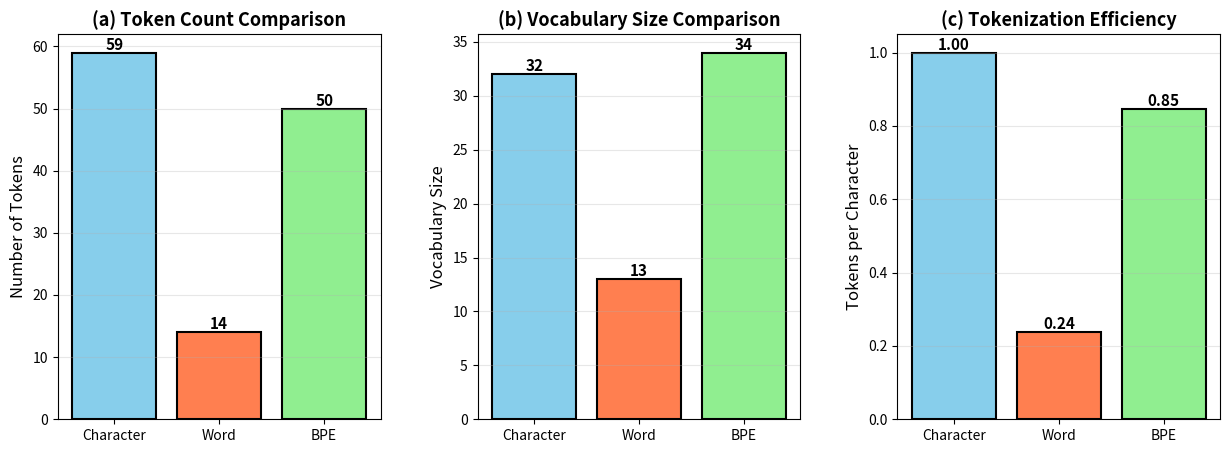
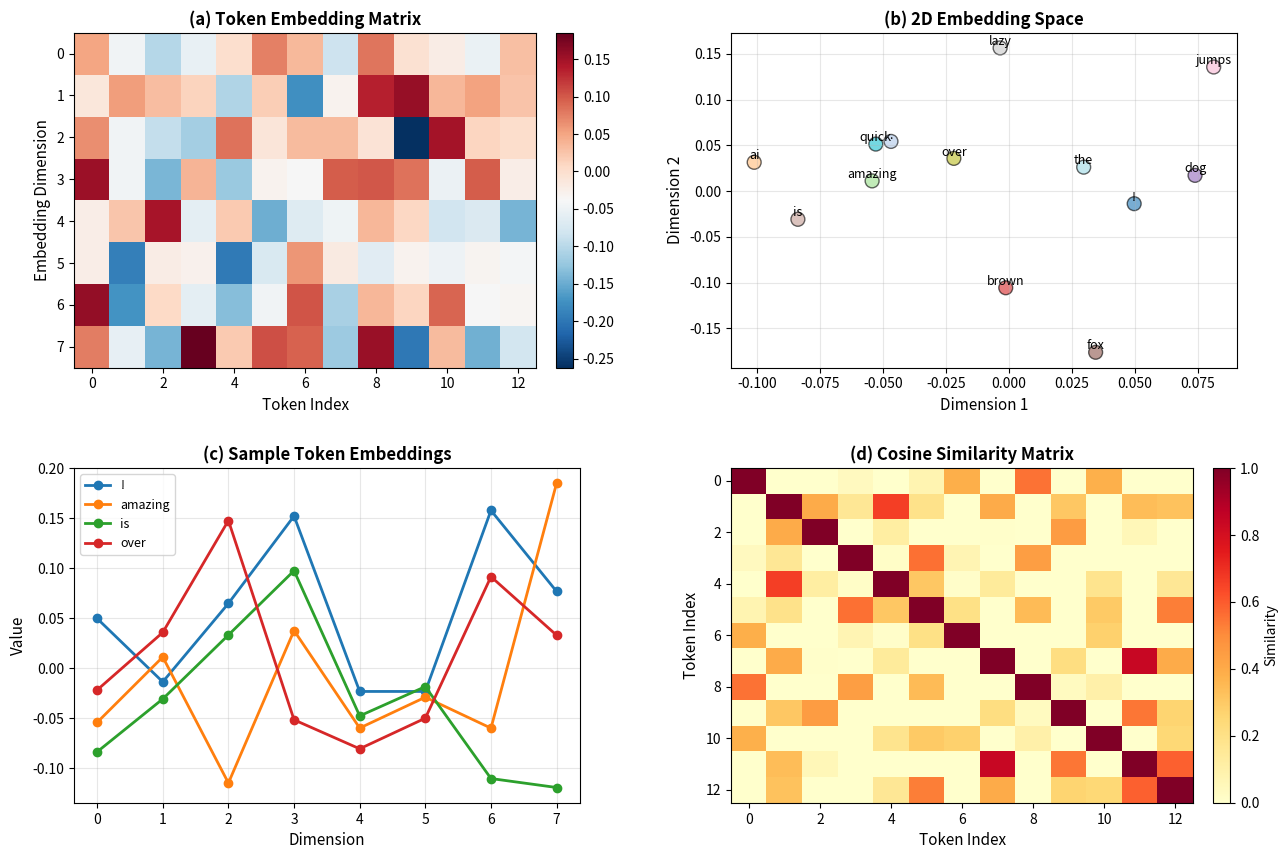
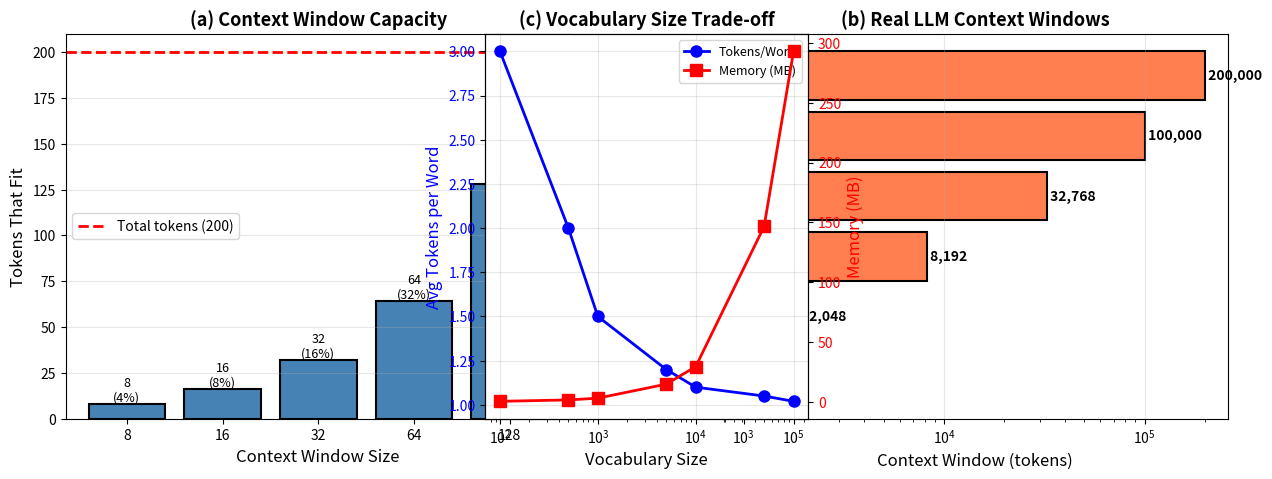
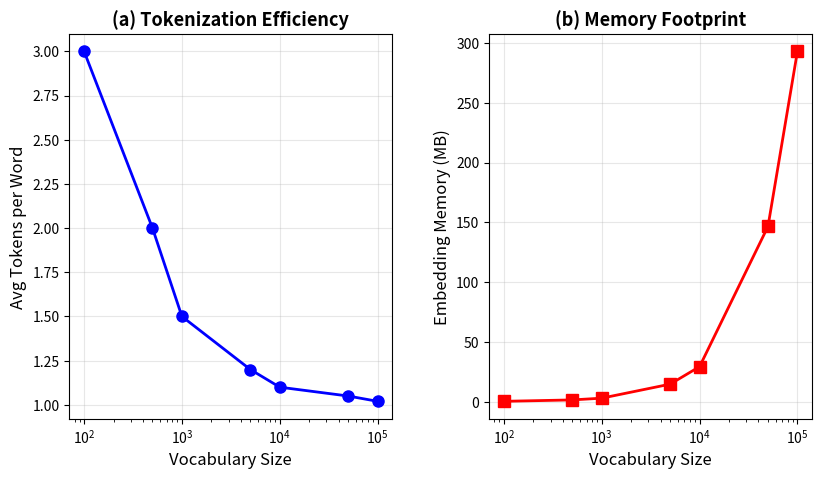

The matplotlib source for these figures, in order:
"""
01. Tokens and Embeddings - LLM의 기초
토큰과 임베딩 - LLM의 기본 구성 요소

Large Language Model이 텍스트를 처리하는 방법:
- Tokenization: 텍스트를 작은 단위로 분할
- Vocabulary: 모든 가능한 토큰의 집합
- Embedding: 토큰을 벡터로 변환
- Subword Tokenization: BPE, WordPiece

학습 목표:
1. Tokenization이 왜 필요한지
2. 다양한 Tokenization 방법
3. Token Embedding의 원리
4. Vocabulary 크기의 중요성
"""

import numpy as np
import matplotlib.pyplot as plt
import matplotlib.font_manager as fm
from matplotlib.gridspec import GridSpec
import os
from collections import Counter
import re

# 출력 디렉토리 확인
output_dir = 'outputs'
if not os.path.exists(output_dir):
    os.makedirs(output_dir)

print("="*70)
print("Tokens and Embeddings - Fundamentals of LLM")
print("="*70)

# 한글 폰트 설정
def set_korean_font():
    """한글 폰트를 설정합니다."""
    font_list = [f.name for f in fm.fontManager.ttflist]
    if 'Malgun Gothic' in font_list:
        plt.rcParams['font.family'] = 'Malgun Gothic'
    elif 'Gulim' in font_list:
        plt.rcParams['font.family'] = 'Gulim'
    elif 'Batang' in font_list:
        plt.rcParams['font.family'] = 'Batang'
    elif 'AppleGothic' in font_list:
        plt.rcParams['font.family'] = 'AppleGothic'
    plt.rcParams['axes.unicode_minus'] = False

set_korean_font()

# ============================================================================
# Tokenization Methods
# ============================================================================

def character_tokenization(text):
    """
    Character-level tokenization
    가장 간단한 방법: 각 문자가 하나의 토큰
    """
    return list(text)

def word_tokenization(text):
    """
    Word-level tokenization
    공백과 구두점으로 분리
    """
    # Simple word tokenization
    tokens = re.findall(r'\w+|[^\w\s]', text.lower())
    return tokens

def simple_bpe_tokenization(text, num_merges=10):
    """
    Simplified Byte Pair Encoding (BPE)

    BPE는 subword tokenization의 대표적 방법
    - 자주 등장하는 문자 쌍을 병합
    - OOV (Out-of-Vocabulary) 문제 해결

    Parameters:
    -----------
    text : str
        입력 텍스트
    num_merges : int
        병합 횟수

    Returns:
    --------
    tokens : list
        토큰 리스트
    vocab : set
        vocabulary
    """
    # Start with character-level
    tokens = [' '.join(list(word)) + ' </w>' for word in text.lower().split()]

    vocab = set()
    for token in tokens:
        vocab.update(token.split())

    # Perform merges
    for i in range(num_merges):
        # Count pairs
        pairs = Counter()
        for token in tokens:
            symbols = token.split()
            for j in range(len(symbols) - 1):
                pairs[(symbols[j], symbols[j+1])] += 1

        if not pairs:
            break

        # Get most frequent pair
        best_pair = max(pairs, key=pairs.get)

        # Merge the pair
        new_token = ''.join(best_pair)
        tokens = [token.replace(' '.join(best_pair), new_token) for token in tokens]
        vocab.add(new_token)

    # Final tokens
    final_tokens = []
    for token in tokens:
        final_tokens.extend(token.split())

    return final_tokens, vocab

# ============================================================================
# Example 1: Different Tokenization Methods
# ============================================================================

print("\n1. Comparing Tokenization Methods...")

sample_text = "The quick brown fox jumps over the lazy dog. AI is amazing!"

print(f"\n   Original text: '{sample_text}'")
print(f"   Text length: {len(sample_text)} characters")

# Character-level
char_tokens = character_tokenization(sample_text)
print(f"\n   Character-level tokenization:")
print(f"   Tokens: {char_tokens[:20]}...")
print(f"   Total tokens: {len(char_tokens)}")
print(f"   Vocabulary size: {len(set(char_tokens))}")

# Word-level
word_tokens = word_tokenization(sample_text)
print(f"\n   Word-level tokenization:")
print(f"   Tokens: {word_tokens}")
print(f"   Total tokens: {len(word_tokens)}")
print(f"   Vocabulary size: {len(set(word_tokens))}")

# BPE-like
bpe_tokens, bpe_vocab = simple_bpe_tokenization(sample_text, num_merges=5)
print(f"\n   BPE-style tokenization (5 merges):")
print(f"   Tokens: {bpe_tokens[:15]}...")
print(f"   Total tokens: {len(bpe_tokens)}")
print(f"   Vocabulary size: {len(bpe_vocab)}")

# ============================================================================
# Visualization 1: Token Statistics
# ============================================================================

print("\n2. Visualizing Token Statistics...")

fig1 = plt.figure(figsize=(15, 5))
gs = GridSpec(1, 3, figure=fig1, wspace=0.3)

methods = ['Character', 'Word', 'BPE']
token_counts = [len(char_tokens), len(word_tokens), len(bpe_tokens)]
vocab_sizes = [len(set(char_tokens)), len(set(word_tokens)), len(bpe_vocab)]

# (a) Number of tokens
ax1 = fig1.add_subplot(gs[0, 0])
bars1 = ax1.bar(methods, token_counts, color=['skyblue', 'coral', 'lightgreen'],
               edgecolor='black', linewidth=1.5)
ax1.set_ylabel('Number of Tokens', fontsize=12)
ax1.set_title('(a) Token Count Comparison', fontsize=13, weight='bold')
ax1.grid(True, alpha=0.3, axis='y')

for bar, count in zip(bars1, token_counts):
    height = bar.get_height()
    ax1.text(bar.get_x() + bar.get_width()/2., height,
            f'{count}', ha='center', va='bottom', fontsize=11, weight='bold')

# (b) Vocabulary size
ax2 = fig1.add_subplot(gs[0, 1])
bars2 = ax2.bar(methods, vocab_sizes, color=['skyblue', 'coral', 'lightgreen'],
               edgecolor='black', linewidth=1.5)
ax2.set_ylabel('Vocabulary Size', fontsize=12)
ax2.set_title('(b) Vocabulary Size Comparison', fontsize=13, weight='bold')
ax2.grid(True, alpha=0.3, axis='y')

for bar, size in zip(bars2, vocab_sizes):
    height = bar.get_height()
    ax2.text(bar.get_x() + bar.get_width()/2., height,
            f'{size}', ha='center', va='bottom', fontsize=11, weight='bold')

# (c) Efficiency (tokens per character)
ax3 = fig1.add_subplot(gs[0, 2])
efficiency = [token_counts[i] / len(sample_text) for i in range(3)]
bars3 = ax3.bar(methods, efficiency, color=['skyblue', 'coral', 'lightgreen'],
               edgecolor='black', linewidth=1.5)
ax3.set_ylabel('Tokens per Character', fontsize=12)
ax3.set_title('(c) Tokenization Efficiency', fontsize=13, weight='bold')
ax3.grid(True, alpha=0.3, axis='y')

for bar, eff in zip(bars3, efficiency):
    height = bar.get_height()
    ax3.text(bar.get_x() + bar.get_width()/2., height,
            f'{eff:.2f}', ha='center', va='bottom', fontsize=11, weight='bold')

plt.savefig(f'{output_dir}/01_tokenization_comparison.png', dpi=150, bbox_inches='tight')
print(f"\n   Saved: {output_dir}/01_tokenization_comparison.png")

# ============================================================================
# Example 2: Token Embeddings
# ============================================================================

print("\n3. Creating Token Embeddings...")

# Build vocabulary from word tokens
vocab = sorted(set(word_tokens))
vocab_size = len(vocab)
embedding_dim = 8  # Small for visualization

print(f"\n   Vocabulary: {vocab}")
print(f"   Vocabulary size: {vocab_size}")
print(f"   Embedding dimension: {embedding_dim}")

# Create token-to-index mapping
token_to_idx = {token: idx for idx, token in enumerate(vocab)}
idx_to_token = {idx: token for token, idx in token_to_idx.items()}

# Initialize embeddings (random)
np.random.seed(42)
embeddings = np.random.randn(vocab_size, embedding_dim) * 0.1

print(f"\n   Embedding matrix shape: {embeddings.shape}")
print(f"   Example - '{vocab[0]}' embedding: {embeddings[0, :4]}...")

# ============================================================================
# Visualization 2: Embedding Space
# ============================================================================

print("\n4. Visualizing Embedding Space...")

# Use PCA-like projection for 2D visualization
# Simple projection: use first 2 dimensions
embedding_2d = embeddings[:, :2]

fig2 = plt.figure(figsize=(15, 10))
gs = GridSpec(2, 2, figure=fig2, hspace=0.3, wspace=0.3)

# (a) Embedding matrix heatmap
ax1 = fig2.add_subplot(gs[0, 0])
im1 = ax1.imshow(embeddings.T, cmap='RdBu_r', aspect='auto')
ax1.set_xlabel('Token Index', fontsize=11)
ax1.set_ylabel('Embedding Dimension', fontsize=11)
ax1.set_title('(a) Token Embedding Matrix', fontsize=12, weight='bold')
plt.colorbar(im1, ax=ax1, fraction=0.046, pad=0.04)

# (b) 2D embedding space
ax2 = fig2.add_subplot(gs[0, 1])
ax2.scatter(embedding_2d[:, 0], embedding_2d[:, 1], s=100, alpha=0.6,
           c=range(vocab_size), cmap='tab20', edgecolors='black')

for idx, token in enumerate(vocab):
    ax2.annotate(token, (embedding_2d[idx, 0], embedding_2d[idx, 1]),
                fontsize=9, ha='center', va='bottom')

ax2.set_xlabel('Dimension 1', fontsize=11)
ax2.set_ylabel('Dimension 2', fontsize=11)
ax2.set_title('(b) 2D Embedding Space', fontsize=12, weight='bold')
ax2.grid(True, alpha=0.3)

# (c) Sample token embeddings
ax3 = fig2.add_subplot(gs[1, 0])
sample_tokens_idx = [0, 3, 7, 10]
sample_tokens = [vocab[i] for i in sample_tokens_idx if i < vocab_size]

for idx in sample_tokens_idx:
    if idx < vocab_size:
        ax3.plot(range(embedding_dim), embeddings[idx], marker='o',
                linewidth=2, markersize=6, label=vocab[idx])

ax3.set_xlabel('Dimension', fontsize=11)
ax3.set_ylabel('Value', fontsize=11)
ax3.set_title('(c) Sample Token Embeddings', fontsize=12, weight='bold')
ax3.legend(fontsize=9)
ax3.grid(True, alpha=0.3)

# (d) Embedding similarity (cosine)
ax4 = fig2.add_subplot(gs[1, 1])

# Compute cosine similarity
def cosine_similarity(a, b):
    return np.dot(a, b) / (np.linalg.norm(a) * np.linalg.norm(b))

similarity_matrix = np.zeros((vocab_size, vocab_size))
for i in range(vocab_size):
    for j in range(vocab_size):
        similarity_matrix[i, j] = cosine_similarity(embeddings[i], embeddings[j])

im4 = ax4.imshow(similarity_matrix, cmap='YlOrRd', aspect='auto', vmin=0, vmax=1)
ax4.set_xlabel('Token Index', fontsize=11)
ax4.set_ylabel('Token Index', fontsize=11)
ax4.set_title('(d) Cosine Similarity Matrix', fontsize=12, weight='bold')
plt.colorbar(im4, ax=ax4, fraction=0.046, pad=0.04, label='Similarity')

plt.savefig(f'{output_dir}/01_token_embeddings.png', dpi=150, bbox_inches='tight')
print(f"\n   Saved: {output_dir}/01_token_embeddings.png")

# ============================================================================
# Example 3: Context Window and Token Limits
# ============================================================================

print("\n5. Understanding Context Window...")

# Simulate different context window sizes
context_windows = [8, 16, 32, 64, 128]

long_text = " ".join(["word"] * 200)  # 200 words
long_tokens = word_tokenization(long_text)

print(f"\n   Long text: {len(long_tokens)} tokens")

fig3 = plt.figure(figsize=(15, 5))
gs = GridSpec(1, 2, figure=fig3, wspace=0.3)

# (a) Tokens that fit in different context windows
ax1 = fig3.add_subplot(gs[0, 0])
tokens_fit = [min(len(long_tokens), cw) for cw in context_windows]
coverage = [tf / len(long_tokens) * 100 for tf in tokens_fit]

bars = ax1.bar([str(cw) for cw in context_windows], tokens_fit,
              color='steelblue', edgecolor='black', linewidth=1.5)
ax1.axhline(y=len(long_tokens), color='red', linestyle='--',
           linewidth=2, label=f'Total tokens ({len(long_tokens)})')
ax1.set_xlabel('Context Window Size', fontsize=12)
ax1.set_ylabel('Tokens That Fit', fontsize=12)
ax1.set_title('(a) Context Window Capacity', fontsize=13, weight='bold')
ax1.legend(fontsize=10)
ax1.grid(True, alpha=0.3, axis='y')

for bar, tf, cov in zip(bars, tokens_fit, coverage):
    height = bar.get_height()
    ax1.text(bar.get_x() + bar.get_width()/2., height,
            f'{tf}\n({cov:.0f}%)', ha='center', va='bottom', fontsize=9)

# (b) Real-world context windows
ax2 = fig3.add_subplot(gs[0, 1])

models = ['GPT-2', 'GPT-3', 'GPT-4\n(8K)', 'GPT-4\n(32K)', 'Claude 2', 'Claude 3']
context_sizes = [1024, 2048, 8192, 32768, 100000, 200000]

bars2 = ax2.barh(models, context_sizes, color='coral', edgecolor='black', linewidth=1.5)
ax2.set_xlabel('Context Window (tokens)', fontsize=12)
ax2.set_title('(b) Real LLM Context Windows', fontsize=13, weight='bold')
ax2.set_xscale('log')
ax2.grid(True, alpha=0.3, axis='x')

for bar, size in zip(bars2, context_sizes):
    width = bar.get_width()
    ax2.text(width, bar.get_y() + bar.get_height()/2.,
            f' {size:,}', ha='left', va='center', fontsize=10, weight='bold')

plt.savefig(f'{output_dir}/01_context_window.png', dpi=150, bbox_inches='tight')
print(f"\n   Saved: {output_dir}/01_context_window.png")

# ============================================================================
# Example 4: Vocabulary Size Trade-offs
# ============================================================================

print("\n6. Analyzing Vocabulary Size Trade-offs...")

# Simulate different vocabulary sizes
vocab_sizes_analysis = [100, 500, 1000, 5000, 10000, 50000, 100000]

# Estimate token counts (inversely related to vocab size for subword)
# Larger vocab → fewer tokens needed
avg_tokens_per_word = [3.0, 2.0, 1.5, 1.2, 1.1, 1.05, 1.02]

# Memory usage (proportional to vocab size)
embedding_dim_large = 768  # Typical for large models
memory_mb = [vs * embedding_dim_large * 4 / 1024 / 1024 for vs in vocab_sizes_analysis]

fig4 = plt.figure(figsize=(15, 5))
gs = GridSpec(1, 3, figure=fig4, wspace=0.3)

# (a) Tokens per word vs vocab size
ax1 = fig4.add_subplot(gs[0, 0])
ax1.plot(vocab_sizes_analysis, avg_tokens_per_word, marker='o',
        linewidth=2, markersize=8, color='blue')
ax1.set_xlabel('Vocabulary Size', fontsize=12)
ax1.set_ylabel('Avg Tokens per Word', fontsize=12)
ax1.set_title('(a) Tokenization Efficiency', fontsize=13, weight='bold')
ax1.set_xscale('log')
ax1.grid(True, alpha=0.3)

# (b) Memory usage vs vocab size
ax2 = fig4.add_subplot(gs[0, 1])
ax2.plot(vocab_sizes_analysis, memory_mb, marker='s',
        linewidth=2, markersize=8, color='red')
ax2.set_xlabel('Vocabulary Size', fontsize=12)
ax2.set_ylabel('Embedding Memory (MB)', fontsize=12)
ax2.set_title('(b) Memory Footprint', fontsize=13, weight='bold')
ax2.set_xscale('log')
ax2.grid(True, alpha=0.3)

# (c) Trade-off visualization
ax3 = fig3.add_subplot(gs[0, 1])
ax3_twin = ax3.twinx()

line1 = ax3.plot(vocab_sizes_analysis, avg_tokens_per_word, marker='o',
                linewidth=2, markersize=8, color='blue', label='Tokens/Word')
line2 = ax3_twin.plot(vocab_sizes_analysis, memory_mb, marker='s',
                     linewidth=2, markersize=8, color='red', label='Memory (MB)')

ax3.set_xlabel('Vocabulary Size', fontsize=12)
ax3.set_ylabel('Avg Tokens per Word', fontsize=12, color='blue')
ax3_twin.set_ylabel('Memory (MB)', fontsize=12, color='red')
ax3.set_title('(c) Vocabulary Size Trade-off', fontsize=13, weight='bold')
ax3.set_xscale('log')
ax3.tick_params(axis='y', labelcolor='blue')
ax3_twin.tick_params(axis='y', labelcolor='red')
ax3.grid(True, alpha=0.3)

# Combine legends
lines1, labels1 = ax3.get_legend_handles_labels()
lines2, labels2 = ax3_twin.get_legend_handles_labels()
ax3.legend(lines1 + lines2, labels1 + labels2, loc='upper right', fontsize=9)

plt.savefig(f'{output_dir}/01_vocabulary_tradeoffs.png', dpi=150, bbox_inches='tight')
print(f"\n   Saved: {output_dir}/01_vocabulary_tradeoffs.png")

# ============================================================================
# Summary
# ============================================================================

print("\n" + "="*70)
print("Key Results:")
print("="*70)
print(f"1. Tokenization Methods:")
print(f"   - Character: Simple, large vocab for each language")
print(f"   - Word: Intuitive, but huge vocab, OOV problems")
print(f"   - Subword (BPE): Best trade-off, handles rare words")
print(f"\n2. Token Embeddings:")
print(f"   - Convert discrete tokens → continuous vectors")
print(f"   - Learned during training")
print(f"   - Capture semantic similarity")
print(f"   - Typical dim: 768 (BERT), 12288 (GPT-3)")
print(f"\n3. Context Window:")
print(f"   - Maximum number of tokens model can process")
print(f"   - GPT-2: 1K, GPT-4: 8K-128K, Claude 3: 200K")
print(f"   - Longer context = more memory, slower")
print(f"\n4. Vocabulary Size:")
print(f"   - Larger vocab: fewer tokens, more memory")
print(f"   - Smaller vocab: more tokens, less memory")
print(f"   - Common: 30K-50K tokens (GPT-2, BERT)")
print(f"   - GPT-4: ~100K tokens")
print(f"\n5. Why Tokenization Matters:")
print(f"   - Affects model size and speed")
print(f"   - Determines what languages/scripts supported")
print(f"   - Impacts reasoning about characters (e.g., spelling)")
print(f"   - Different for different modalities (text, code, etc.)")
print("="*70)

plt.show()
